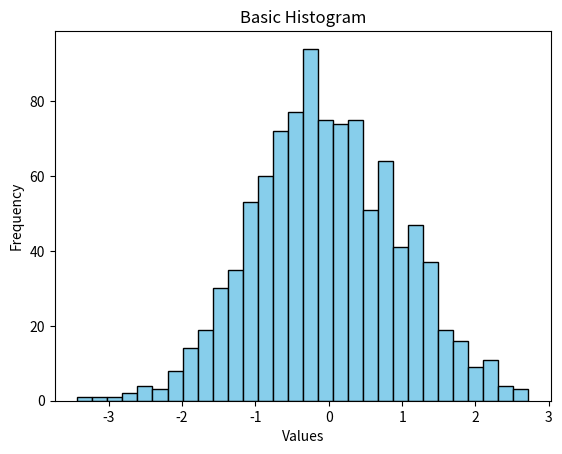

Python code for this plot:
import matplotlib.pyplot as plt
import numpy as np

# Generate random data for the histogram
data = np.random.randn(1000)

# Plotting a basic histogram
plt.hist(data, bins=30, color='skyblue', edgecolor='black')

# Adding labels and title
plt.xlabel('Values')
plt.ylabel('Frequency')
plt.title('Basic Histogram')

# Display the plot
plt.show()
